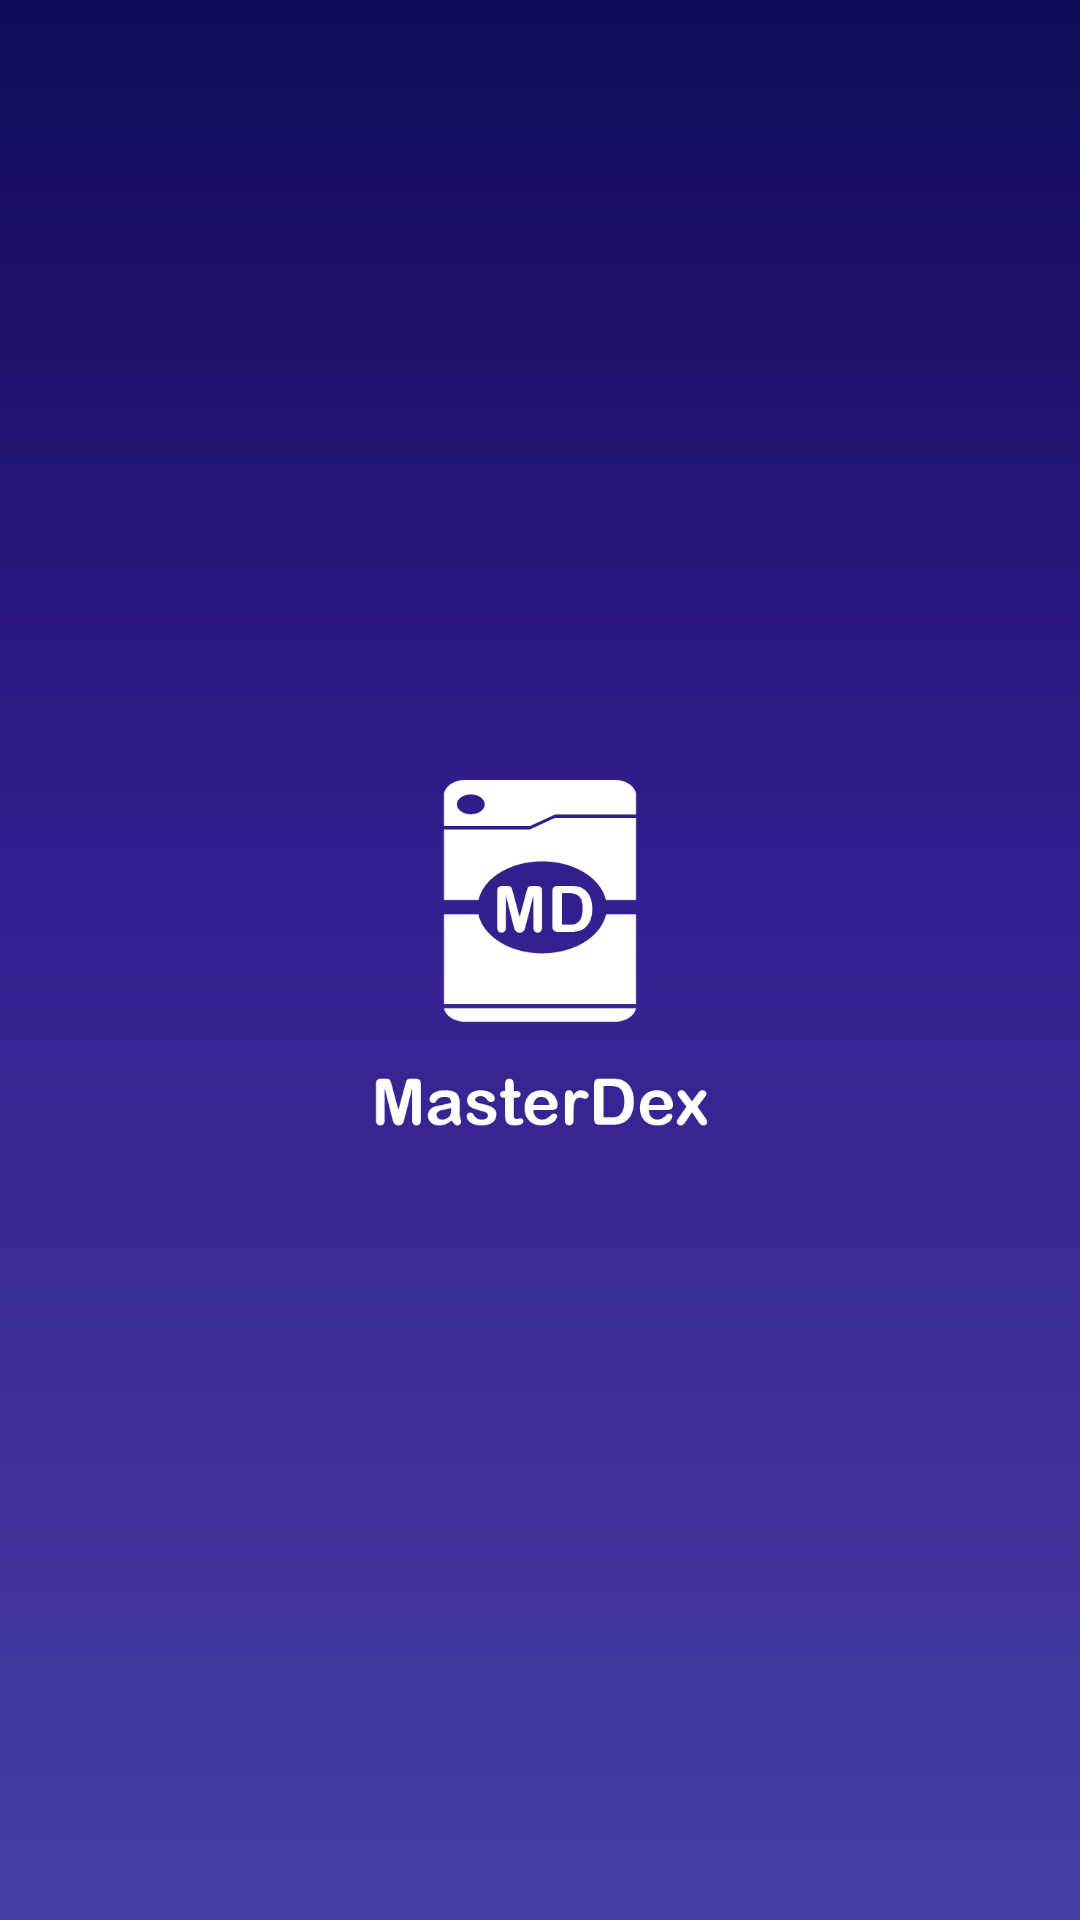

Write the Android layout XML for this screen, with the resource values it uses.
<!-- AndroidManifest.xml: application theme AppTheme -->
<!-- res/layout/activity_splash.xml -->
<?xml version="1.0" encoding="utf-8"?>
<androidx.constraintlayout.widget.ConstraintLayout xmlns:android="http://schemas.android.com/apk/res/android"
    xmlns:app="http://schemas.android.com/apk/res-auto"
    xmlns:tools="http://schemas.android.com/tools"
    android:layout_width="match_parent"
    android:layout_height="match_parent"
    tools:context=".modules.splash.view.SplashActivity"
    android:background="@drawable/color_background_drawable">


    <ImageView
        android:id="@+id/imageView6"
        android:layout_width="120dp"
        android:layout_height="120dp"
        android:layout_marginStart="8dp"
        android:layout_marginTop="8dp"
        android:layout_marginEnd="8dp"
        android:layout_marginBottom="8dp"
        app:layout_constraintBottom_toBottomOf="parent"
        app:layout_constraintEnd_toEndOf="parent"
        app:layout_constraintStart_toStartOf="parent"
        app:layout_constraintTop_toTopOf="parent"
        app:srcCompat="@drawable/splash_logo" />
</androidx.constraintlayout.widget.ConstraintLayout>
<!-- resources referenced by this layout -->
<resources>
  <!-- drawable color_background_drawable (drawable) -->
  <?xml version="1.0" encoding="utf-8"?>
  <shape xmlns:android="http://schemas.android.com/apk/res/android"
      android:shape="rectangle" >
      <gradient
          android:angle="270"
          android:centerX="45%"
          android:startColor="#100B5A"
          android:centerColor="#341D8D"
          android:endColor="#463FA2"
          android:type="linear"/>
  </shape>
  <!-- drawable splash_logo: png bitmap (drawable, 10823 bytes) -->
  <style name="AppTheme" parent="Theme.AppCompat.Light.NoActionBar">
          
          <item name="colorPrimary">@color/azulBackground</item>
          <item name="colorPrimaryDark">@color/colorPrimaryDark</item>
          <item name="colorAccent">@color/colorAccent</item>
          <item name="android:statusBarColor">#100B5A</item>
      </style>
  
      153
  <color name="azulBackground">#100B5A</color>
  <color name="colorPrimaryDark">#00574B</color>
  <color name="colorAccent">#FFFFFF</color>
</resources>
